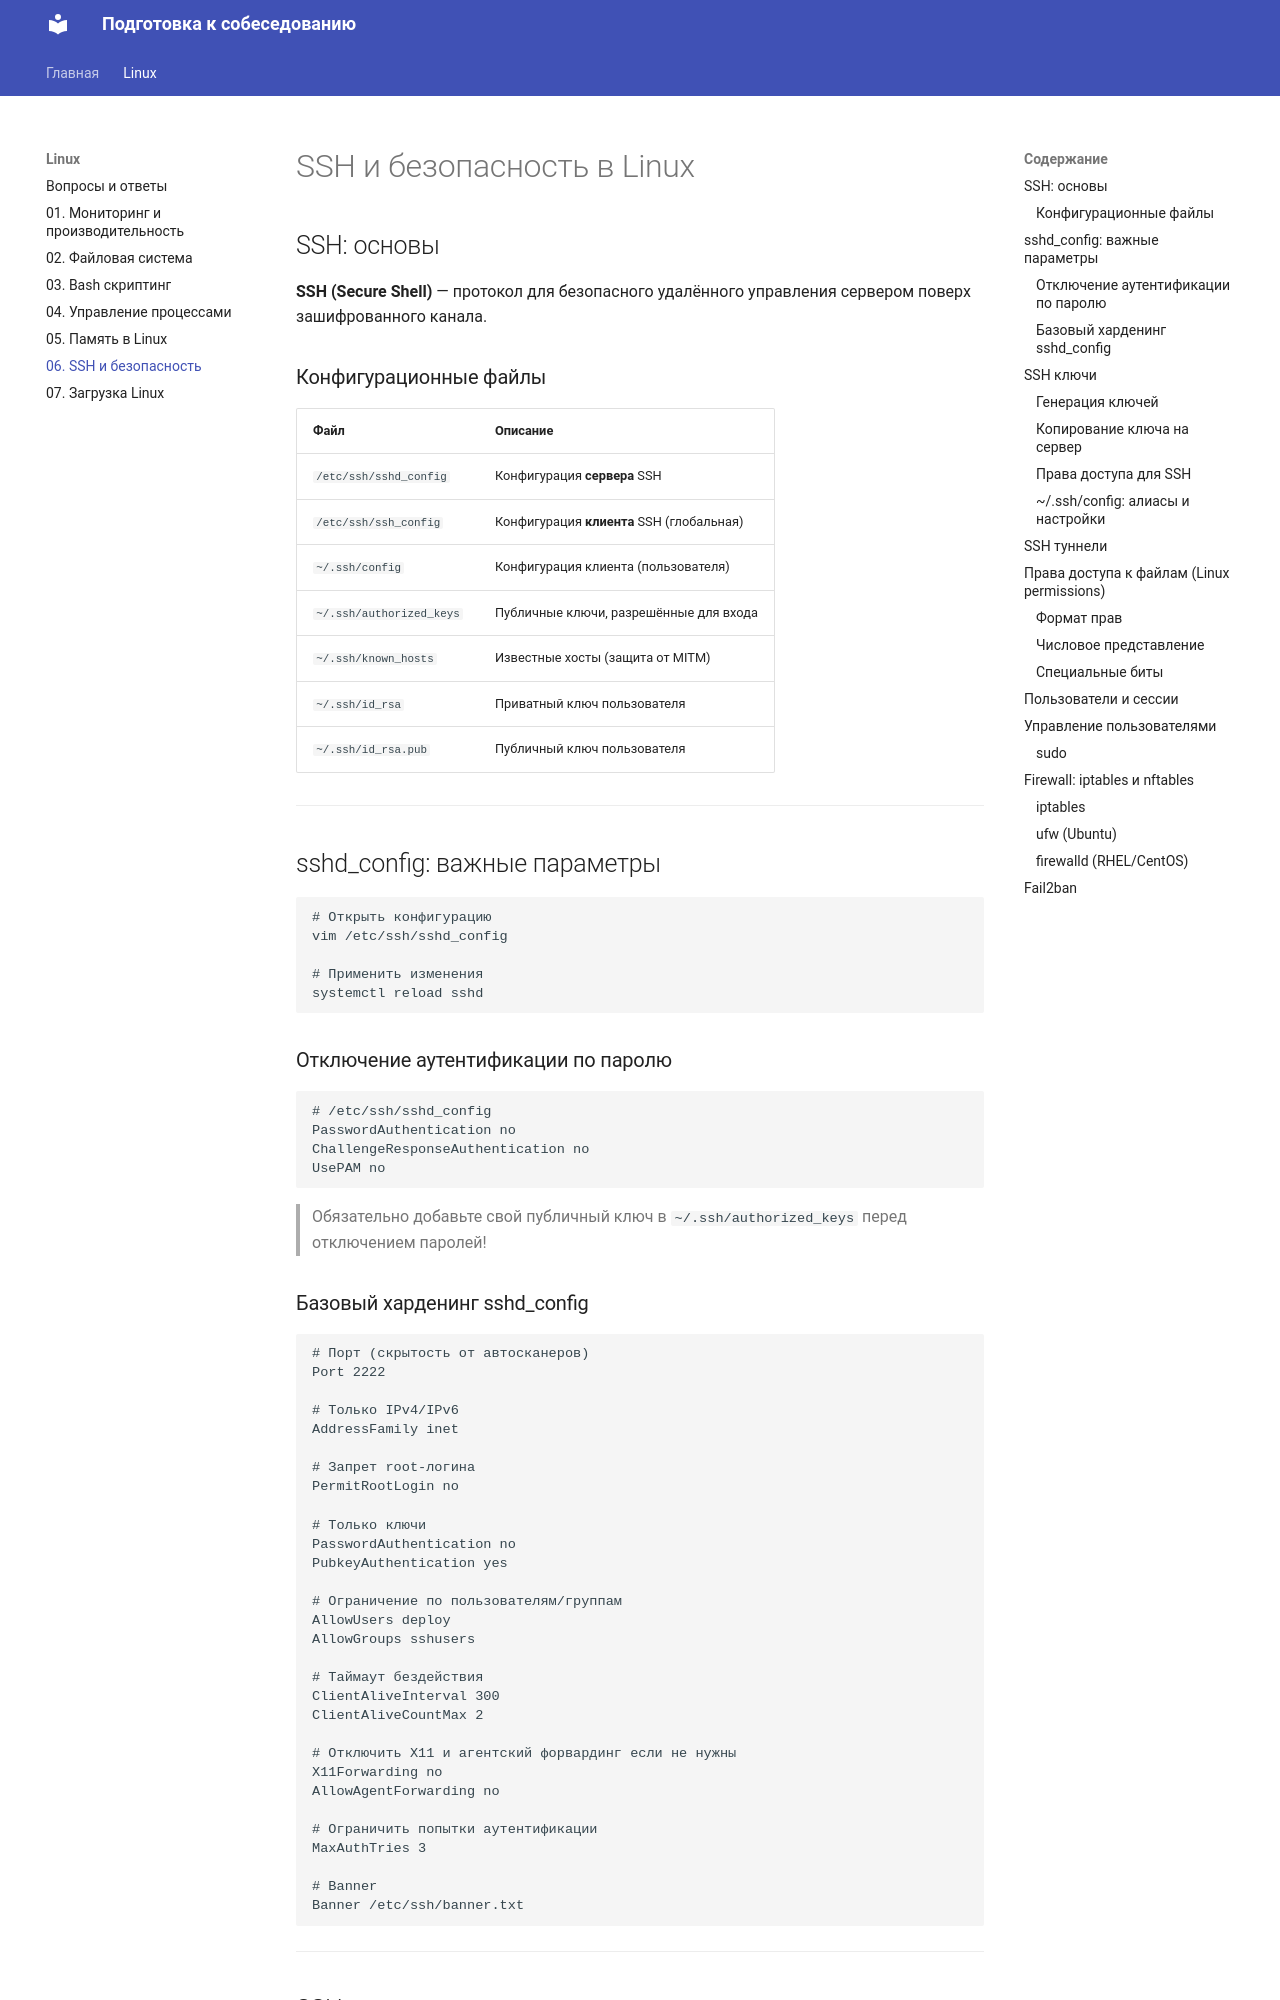

repository: Boraldinho/interview-prep · page: Linux/06 — SSH и безопасность/index.html · generator: mkdocs

---
tags: [linux, devops, ssh, security, sshd, keys, firewall, permissions, hardening]
---

# SSH и безопасность в Linux

## SSH: основы

**SSH (Secure Shell)** — протокол для безопасного удалённого управления сервером поверх зашифрованного канала.

### Конфигурационные файлы

| Файл | Описание |
|------|----------|
| `/etc/ssh/sshd_config` | Конфигурация **сервера** SSH |
| `/etc/ssh/ssh_config` | Конфигурация **клиента** SSH (глобальная) |
| `~/.ssh/config` | Конфигурация клиента (пользователя) |
| `~/.ssh/authorized_keys` | Публичные ключи, разрешённые для входа |
| `~/.ssh/known_hosts` | Известные хосты (защита от MITM) |
| `~/.ssh/id_rsa` | Приватный ключ пользователя |
| `~/.ssh/id_rsa.pub` | Публичный ключ пользователя |

---

## sshd_config: важные параметры

```bash
# Открыть конфигурацию
vim /etc/ssh/sshd_config

# Применить изменения
systemctl reload sshd
```

### Отключение аутентификации по паролю

```ini
# /etc/ssh/sshd_config
PasswordAuthentication no
ChallengeResponseAuthentication no
UsePAM no
```

> Обязательно добавьте свой публичный ключ в `~/.ssh/authorized_keys` перед отключением паролей!

### Базовый харденинг sshd_config

```ini
# Порт (скрытость от автосканеров)
Port 2222

# Только IPv4/IPv6
AddressFamily inet

# Запрет root-логина
PermitRootLogin no

# Только ключи
PasswordAuthentication no
PubkeyAuthentication yes

# Ограничение по пользователям/группам
AllowUsers deploy
AllowGroups sshusers

# Таймаут бездействия
ClientAliveInterval 300
ClientAliveCountMax 2

# Отключить X11 и агентский форвардинг если не нужны
X11Forwarding no
AllowAgentForwarding no

# Ограничить попытки аутентификации
MaxAuthTries 3

# Banner
Banner /etc/ssh/banner.txt
```

---

## SSH ключи
